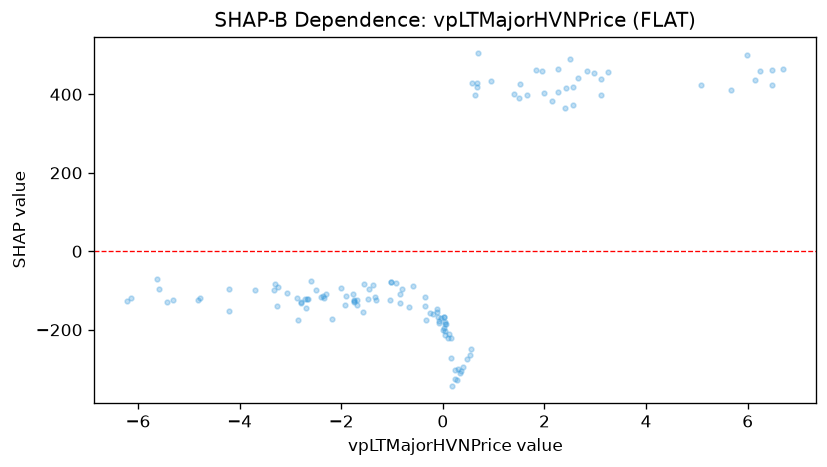

The table this chart was drawn from, first rows:
feature_value, shap_value
2.268, 464.3
2.141, 382.3
3.113, 397.4
1.526, 426.3
1.505, 390.7
1.391, 401.5
0.1572, -220.3
0.24, -302.9
0.3937, -295.2
-2.787, -131.5
-6.214, -127.3
-0.6692, -142.6
-0.8342, -108.6
-1.034, -123.8
-1.33, -116.3
-0.07404, -183.6
0.04542, -179.9
0.01106, -201.7
-0.06967, -177.8
-0.1216, -155.8
-0.3474, -140.4
-0.8378, -132.4
0.02616, -168.7
-0.8075, -96.48
-2.858, -175.6
-1.924, -136
-2.879, -118.3
-2.407, -116
-2.178, -172
-3.26, -138.6
-1.686, -137
-2.691, -145.5
-3.242, -91.38
-4.216, -95.74
-2.499, -98.8
-2.714, -122.4
-0.358, -116.9
-0.251, -158
0.295, -300.2
-0.02773, -171
1.953, 458.5
2.419, 415.1
3.114, 437.9
-1.447, -95.85
-1.019, -77.76
-2.336, -119.1
0.0608, -185.8
0.05054, -203.6
-1.324, -125.1
-1.55, -84.11
-1.017, -78.75
-0.915, -81.11
-1.37, -85.62
-2.007, -93.61
-2.593, -76.82
1.985, 403.8
1.665, 397.8
-0.1875, -158.6
-0.09336, -167.4
0.09629, -220.4
... 66 more rows
